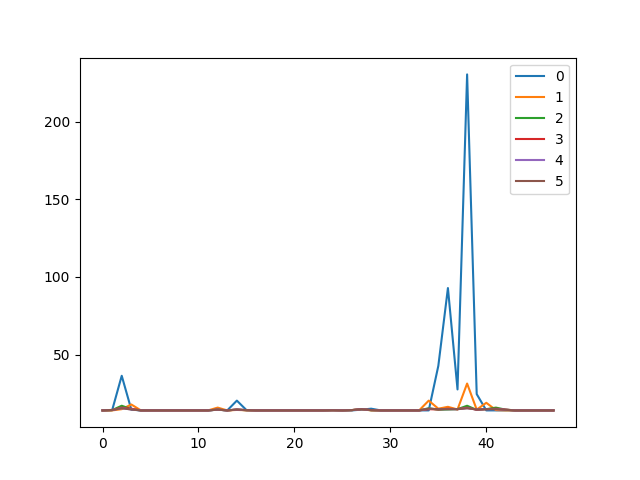

The table this chart was drawn from, first rows:
, 0, 1, 2, 3, 4, 5, 6, 7, 8, 9, 10, 11, 12, 13, 14, 15, 16, 17, 18, 19, 20, 21, 22
0, 14.0, 14.1, 36.3, 14.5, 14.0, 14.0, 14.0, 14.0, 14.0, 14.0, 14.0, 14.0, 14.5, 14.0, 20.3, 14.2, 14.0, 14.0, 14.0, 14.0, 14.0, 14.0, 14.0
1, 14.0, 14.0, 14.8, 17.8, 14.0, 14.0, 14.0, 14.0, 14.0, 14.0, 14.0, 14.0, 15.8, 14.0, 14.3, 14.1, 14.0, 14.0, 14.0, 14.0, 14.0, 14.0, 14.0
2, 14.0, 14.2, 17.0, 14.8, 14.0, 14.0, 14.0, 14.0, 14.0, 14.0, 14.0, 14.0, 14.5, 14.0, 14.5, 14.1, 14.0, 14.0, 14.0, 14.0, 14.0, 14.0, 14.0
3, 14.0, 14.2, 15.8, 15.1, 14.0, 14.0, 14.0, 14.0, 14.0, 14.0, 14.0, 14.0, 14.5, 14.0, 14.5, 14.1, 14.0, 14.0, 14.0, 14.0, 14.0, 14.0, 14.0
4, 14.0, 14.3, 15.4, 14.6, 14.0, 14.0, 14.0, 14.0, 14.0, 14.0, 14.0, 14.0, 14.5, 14.0, 14.6, 14.2, 14.0, 14.0, 14.0, 14.0, 14.0, 14.0, 14.0
5, 14.0, 14.3, 15.4, 14.6, 14.0, 14.0, 14.0, 14.0, 14.0, 14.0, 14.0, 14.0, 14.5, 14.0, 14.6, 14.2, 14.0, 14.0, 14.0, 14.0, 14.0, 14.0, 14.0
